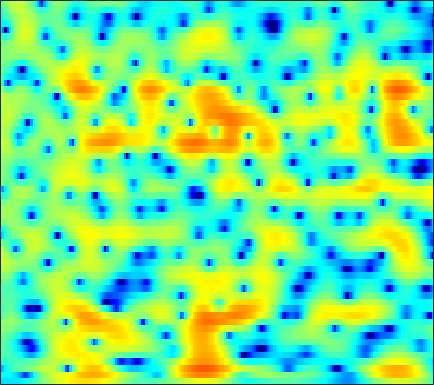

The file beside this chart, header and first rows:
-7.2663, -7.1045, -6.9793, -6.92, -6.9119, -6.9206, -6.9217, -6.8992, -6.8018, -6.5977, -6.2642, -5.9354, -5.3888, -4.7435, -4.1964, -3.429, -2.6165, -2.0072, -1.2058, -0.42409, 0.3325, 0.87928, 1.5749, 2.2309
-5.77, -5.695, -5.647, -5.706, -5.854, -6.24, -6.89, -7.593, -8.913, -10.78, -13.21, -14.9, -14.55, -11.37, -8.883, -6.102, -3.885, -2.511, -0.9826, 0.2568, 1.266, 1.889, 2.568, 3.101
-10.11, -8.199, -6.294, -4.887, -4.079, -3.251, -2.638, -2.278, -1.897, -1.59, -1.302, -1.069, -0.7098, -0.2746, 0.1031, 0.6573, 1.242, 1.671, 2.2, 2.652, 2.995, 3.159, 3.227, 3.09
-4.226, -4.012, -3.713, -3.424, -3.23, -3.019, -2.866, -2.783, -2.704, -2.653, -2.591, -2.522, -2.366, -2.127, -1.886, -1.481, -0.9955, -0.5916, -0.02673, 0.5459, 1.097, 1.471, 1.904, 2.248
-2.07, -2.14, -2.29, -2.517, -2.748, -3.15, -3.669, -4.14, -4.889, -5.792, -6.842, -7.71, -8.864, -9.779, -10.02, -9.436, -7.967, -6.597, -4.731, -2.987, -1.418, -0.3709, 0.8589, 1.919
-2.039, -2.127, -2.385, -2.821, -3.273, -4.039, -4.992, -5.837, -7.132, -8.625, -10.31, -11.68, -13.73, -15.88, -17.01, -16.28, -13.36, -10.89, -7.872, -5.265, -3.021, -1.553, 0.1418, 1.579
-2.11, -2.108, -2.334, -2.83, -3.373, -4.352, -5.656, -6.891, -8.966, -11.66, -15.32, -18.96, -23.29, -19.89, -16.39, -12.78, -9.948, -8.099, -5.887, -3.895, -2.102, -0.8867, 0.5632, 1.829
-1.062, -1.025, -1.164, -1.492, -1.858, -2.526, -3.384, -4.144, -5.275, -6.479, -7.638, -8.29, -8.663, -8.306, -7.608, -6.365, -5.042, -4.054, -2.773, -1.55, -0.4243, 0.3372, 1.24, 2.026
0.2786, 0.306, 0.2665, 0.1419, -0.01442, -0.3183, -0.6919, -1.007, -1.449, -1.872, -2.223, -2.403, -2.506, -2.427, -2.245, -1.892, -1.427, -1.005, -0.3994, 0.2188, 0.7911, 1.161, 1.55, 1.794
0.4643, 0.6938, 0.9431, 1.08, 1.081, 0.9424, 0.6674, 0.3737, -0.1093, -0.641, -1.167, -1.52, -1.875, -2.035, -2.034, -1.822, -1.392, -0.9277, -0.2245, 0.5084, 1.177, 1.614, 2.055, 2.266
-3.355, -2.014, -0.7849, -0.1136, 0.08691, 0.01767, -0.4361, -1.026, -2.154, -3.631, -5.426, -6.899, -8.692, -9.691, -9.768, -9.152, -8.007, -6.897, -5.229, -3.409, -1.631, -0.381, 1.068, 2.212
-3.683, -2.764, -1.888, -1.429, -1.348, -1.593, -2.294, -3.114, -4.716, -6.997, -10.24, -13.56, -19.35, -21.83, -19.78, -18.46, -20.66, -27.71, -20.29, -11.8, -6.844, -4.11, -1.287, 0.8399
-2.091, -1.881, -1.68, -1.61, -1.664, -1.95, -2.48, -3.012, -3.908, -4.975, -6.107, -6.948, -7.928, -8.633, -8.968, -9.197, -9.144, -8.731, -7.542, -5.83, -3.852, -2.344, -0.5027, 1.087
-2.713, -2.438, -2.193, -2.101, -2.143, -2.33, -2.606, -2.876, -3.279, -3.684, -4.036, -4.25, -4.41, -4.406, -4.298, -4.022, -3.563, -3.063, -2.313, -1.48, -0.5441, 0.1892, 1.119, 1.957
-3.234, -2.787, -2.45, -2.397, -2.519, -2.836, -3.304, -3.741, -4.295, -4.737, -4.939, -4.864, -4.499, -3.907, -3.362, -2.573, -1.749, -1.149, -0.3922, 0.3559, 1.077, 1.569, 2.153, 2.658
-1.887, -1.558, -1.425, -1.636, -2.024, -2.897, -4.25, -5.612, -7.988, -10.85, -12.54, -11.44, -8.555, -5.965, -4.397, -2.718, -1.39, -0.5927, 0.3038, 1.072, 1.704, 2.099, 2.562, 2.948
0.454, 0.6041, 0.5575, 0.229, -0.2292, -1.167, -2.48, -3.739, -5.823, -8.074, -9.283, -8.611, -6.584, -4.537, -3.27, -1.964, -1.034, -0.5157, 0.02143, 0.3977, 0.6848, 0.9138, 1.261, 1.635
2.332, 2.385, 2.295, 2.028, 1.732, 1.236, 0.6626, 0.1847, -0.4145, -0.8848, -1.137, -1.166, -1.065, -0.8738, -0.7475, -0.7028, -0.8906, -1.185, -1.794, -2.699, -3.607, -4.036, -3.947, -3.104
3.321, 3.192, 2.921, 2.558, 2.253, 1.861, 1.484, 1.262, 1.057, 0.9527, 0.9239, 0.9154, 0.896, 0.7858, 0.5937, 0.1448, -0.6152, -1.489, -3.246, -5.865, -10.31, -16.88, -19.79, -10.31
3.434, 2.963, 2.206, 1.318, 0.604, -0.3246, -0.9935, -1.159, -0.9364, -0.3427, 0.3743, 0.8726, 1.411, 1.733, 1.798, 1.648, 1.221, 0.684, -0.216, -1.301, -2.455, -3.089, -3.43, -3.263
2.361, 1.601, 0.3229, -1.413, -3.191, -6.653, -12.18, -15.17, -9.143, -4.478, -1.558, -0.02176, 1.43, 2.36, 2.805, 3.084, 3.072, 2.92, 2.546, 1.981, 1.393, 0.9248, 0.2858, -0.2441
-0.7492, -1.158, -1.704, -2.392, -3.059, -4.124, -5.008, -4.981, -3.832, -2.052, -0.3161, 0.8026, 1.966, 2.784, 3.203, 3.518, 3.562, 3.458, 3.079, 2.498, 1.729, 0.9771, -0.1721, -1.435
-9.251, -7.066, -4.575, -2.907, -2.039, -1.213, -0.5544, -0.09966, 0.5054, 1.15, 1.795, 2.23, 2.72, 3.103, 3.284, 3.406, 3.364, 3.192, 2.791, 2.175, 1.19, 0.2249, -1.523, -4.104
-6.81, -5.434, -3.463, -1.859, -0.9473, -0.03876, 0.6158, 0.9522, 1.267, 1.462, 1.563, 1.595, 1.614, 1.623, 1.637, 1.657, 1.679, 1.659, 1.573, 1.289, 0.8299, 0.3289, -0.6024, -1.759
-0.4925, -0.3525, -0.03611, 0.3283, 0.5619, 0.7755, 0.8282, 0.7424, 0.4902, 0.02507, -0.6355, -1.217, -2.025, -2.71, -2.948, -2.814, -2.249, -1.666, -0.9133, -0.336, 0.1226, 0.3015, 0.4342, 0.4537
1.518, 1.52, 1.523, 1.489, 1.426, 1.244, 0.8916, 0.5077, -0.2506, -1.358, -2.93, -4.556, -7.649, -12.52, -17.09, -13.66, -8.433, -5.836, -3.465, -1.774, -0.59, 0.06519, 0.7415, 1.214
1.601, 1.564, 1.514, 1.448, 1.37, 1.192, 0.9009, 0.559, -0.1052, -1.022, -2.248, -3.401, -5.153, -6.892, -7.625, -7.218, -5.707, -4.418, -2.87, -1.536, -0.5434, 0.09294, 0.7386, 1.215
0.0789, -0.008805, 0.06363, 0.303, 0.5092, 0.7519, 0.8871, 0.8748, 0.7352, 0.4215, -0.04429, -0.4447, -0.9963, -1.47, -1.723, -1.844, -1.745, -1.558, -1.158, -0.6995, -0.184, 0.2021, 0.6509, 1.014
-4.97, -5.29, -4.048, -2.201, -0.972, 0.2804, 1.107, 1.519, 1.845, 1.93, 1.845, 1.703, 1.391, 1.018, 0.6663, 0.1327, -0.4442, -0.8729, -1.268, -1.446, -1.056, -0.5698, 0.2378, 0.9871
-9.357, -10.38, -6.425, -3.027, -1.35, 0.1583, 1.038, 1.47, 1.75, 1.883, 1.907, 1.854, 1.674, 1.3, 0.8436, -0.1239, -1.649, -3.341, -6.754, -10.77, -8.737, -5.227, -1.674, 0.6132
-0.8312, -1.118, -1.203, -1.128, -1.095, -1.241, -1.605, -2.039, -2.656, -3.02, -2.928, -2.605, -2.019, -1.627, -1.52, -1.764, -2.507, -3.412, -4.853, -5.955, -5, -3.437, -1.082, 0.7661
0.251, -0.05584, -0.5775, -1.29, -1.986, -3.301, -5.235, -7.336, -11.55, -18.44, -15.36, -10.81, -7.099, -4.831, -3.73, -2.767, -2.215, -1.943, -1.62, -1.237, -0.6675, -0.1035, 0.7344, 1.628
0.3825, 0.1108, -0.3956, -1.099, -1.781, -2.937, -4.462, -5.71, -7.564, -8.777, -8.483, -7.474, -5.84, -4.365, -3.45, -2.49, -1.765, -1.331, -0.8437, -0.343, 0.08956, 0.4801, 0.9861, 1.565
0.6478, 0.5293, 0.2568, -0.152, -0.5504, -1.135, -1.764, -2.244, -2.748, -3.051, -3.077, -2.922, -2.586, -2.153, -1.843, -1.472, -1.161, -0.9863, -0.8426, -0.6841, -0.53, -0.3333, 0.00856, 0.4645
1.12, 1.247, 1.243, 1.067, 0.8448, 0.4615, 0.09016, -0.2122, -0.4806, -0.6467, -0.6913, -0.6449, -0.5216, -0.3918, -0.3465, -0.3737, -0.5694, -0.8319, -1.317, -2.019, -2.567, -2.873, -2.731, -2.068
1.985, 2.344, 2.459, 2.223, 1.869, 1.197, 0.4205, -0.03992, -0.5157, -0.5962, -0.3576, -0.06714, 0.3804, 0.7144, 0.8673, 0.8221, 0.4066, -0.1971, -1.5, -3.616, -7.322, -11.66, -14.07, -7.582
2.995, 3.164, 2.936, 2.171, 1.232, -0.5464, -3.051, -5.307, -7.678, -6.986, -4.511, -2.848, -1.165, 0.001402, 0.6062, 1.059, 1.155, 0.9467, 0.2237, -0.8891, -2.33, -3.283, -3.431, -2.214
2.801, 2.632, 2.059, 1.024, -0.1189, -2.234, -5.215, -7.956, -11.36, -10.45, -7.736, -6.024, -4.292, -2.86, -2.02, -1.034, -0.2578, 0.1714, 0.5637, 0.6846, 0.8332, 0.8777, 1.041, 1.355
2.465, 2.374, 2.014, 1.355, 0.62, -0.5885, -2.029, -3.152, -4.575, -5.832, -6.926, -7.558, -7.872, -7.104, -5.886, -3.976, -2.265, -1.199, -0.0349, 0.7935, 1.326, 1.633, 1.867, 1.98
2.24, 2.607, 2.788, 2.626, 2.276, 1.562, 0.5952, -0.3919, -1.94, -4.086, -7.052, -10.52, -20.37, -16.84, -10.26, -5.637, -2.775, -1.271, 0.188, 1.192, 1.725, 2.011, 2.083, 1.902
1.754, 2.447, 2.97, 3.11, 3.038, 2.668, 2.043, 1.415, 0.3827, -0.8238, -2.124, -3.036, -3.866, -3.802, -3.223, -2.109, -0.9845, -0.2363, 0.4934, 1.001, 1.189, 1.172, 0.9218, 0.3826
2.02, 2.38, 2.665, 2.759, 2.715, 2.524, 2.175, 1.881, 1.376, 0.8509, 0.3078, -0.03789, -0.3649, -0.5607, -0.5623, -0.4542, -0.2987, -0.2041, -0.1603, -0.2763, -0.4686, -0.8213, -1.398, -2.109
2.858, 2.783, 2.665, 2.537, 2.407, 2.247, 2.079, 1.914, 1.687, 1.392, 1.083, 0.8382, 0.5289, 0.2331, 0.01955, -0.2379, -0.462, -0.6465, -0.8941, -1.275, -1.835, -2.374, -3.384, -4.667
3.47, 2.936, 2.321, 1.89, 1.73, 1.675, 1.75, 1.783, 1.803, 1.713, 1.512, 1.268, 0.8159, 0.3087, -0.1217, -0.6692, -1.089, -1.272, -1.403, -1.467, -1.819, -2.273, -3.403, -5.596
1.818, 0.198, -1.97, -3.238, -3.045, -1.943, -0.7875, -0.06718, 0.503, 0.7597, 0.6461, 0.3465, -0.3834, -1.543, -2.673, -4.446, -5.879, -5.89, -4.548, -2.787, -1.392, -0.8154, -0.4833, -0.5721
-2.335, -5.124, -10.82, -17.63, -13.18, -8.384, -5.952, -4.876, -4.142, -3.857, -3.876, -4.058, -4.588, -5.699, -7.118, -10.23, -15.34, -15.3, -9.354, -5.202, -2.41, -0.985, 0.4216, 1.473
-2.483, -3.598, -5.066, -6.203, -6.706, -7.136, -7.598, -8.203, -9.176, -10.09, -10.08, -9.47, -8.364, -7.429, -6.969, -6.533, -5.992, -5.339, -4.101, -2.636, -1.165, -0.1456, 1.007, 1.956
-1.627, -1.986, -2.608, -3.389, -4.112, -5.312, -7.013, -8.858, -12.77, -20.99, -22.41, -14.62, -9.715, -6.836, -5.331, -3.837, -2.655, -1.895, -0.9455, -0.0729, 0.7069, 1.262, 1.891, 2.425
-0.8016, -0.6599, -0.7105, -1.008, -1.398, -2.108, -3.061, -3.86, -4.993, -5.805, -5.765, -5.17, -3.933, -2.645, -1.755, -0.7417, 0.08351, 0.5881, 1.146, 1.57, 1.846, 1.994, 2.074, 2.046
-0.3195, 0.06259, 0.361, 0.4811, 0.4671, 0.3502, 0.1644, 0.013, -0.1485, -0.2248, -0.1431, 0.01894, 0.3366, 0.7007, 0.9711, 1.285, 1.503, 1.607, 1.648, 1.593, 1.417, 1.17, 0.7281, 0.07481
-0.2435, 0.04137, 0.3655, 0.6456, 0.8473, 1.089, 1.315, 1.454, 1.635, 1.801, 1.919, 1.986, 2.018, 1.986, 1.897, 1.683, 1.364, 1.06, 0.5833, 0.05468, -0.4711, -0.8858, -1.505, -2.299
-0.818, -0.8174, -0.6583, -0.2984, 0.09434, 0.7218, 1.373, 1.834, 2.353, 2.746, 2.981, 3.042, 2.96, 2.672, 2.312, 1.623, 0.7033, -0.141, -1.394, -2.665, -3.684, -4.069, -4.181, -4.038
-3.353, -4.198, -4.689, -3.942, -2.775, -0.9776, 0.6574, 1.703, 2.784, 3.529, 3.974, 4.103, 4.014, 3.596, 3.062, 2.01, 0.4808, -1.056, -3.855, -7.946, -13.59, -14.22, -9.369, -5.966
-7.671, -11.5, -25.68, -13.55, -7.789, -3.394, -0.5618, 0.9689, 2.465, 3.459, 4.04, 4.239, 4.199, 3.83, 3.329, 2.357, 0.9986, -0.295, -2.419, -4.885, -6.945, -7.205, -5.858, -4.04
-5.955, -6.27, -6.173, -5.126, -3.873, -2.006, -0.2792, 0.7949, 1.937, 2.736, 3.197, 3.346, 3.292, 2.987, 2.604, 1.915, 1.083, 0.3912, -0.5207, -1.307, -1.847, -2.038, -1.97, -1.674
-5.259, -4.332, -3.168, -2.021, -1.159, -0.0647, 0.9207, 1.546, 2.197, 2.62, 2.804, 2.781, 2.561, 2.133, 1.708, 1.035, 0.3078, -0.2137, -0.8122, -1.218, -1.379, -1.375, -1.245, -1.046
-4.57, -3.09, -1.491, -0.1985, 0.615, 1.514, 2.2, 2.585, 2.9, 2.988, 2.855, 2.6, 2.061, 1.283, 0.5532, -0.5823, -1.843, -2.754, -3.685, -3.998, -3.6, -2.981, -2.083, -1.283
-2.347, -1.232, 0.08718, 1.188, 1.851, 2.538, 2.986, 3.169, 3.206, 3.007, 2.57, 2.094, 1.227, 0.08445, -1.012, -2.889, -5.483, -8.24, -13.7, -15.74, -9.797, -6.555, -3.648, -1.724
